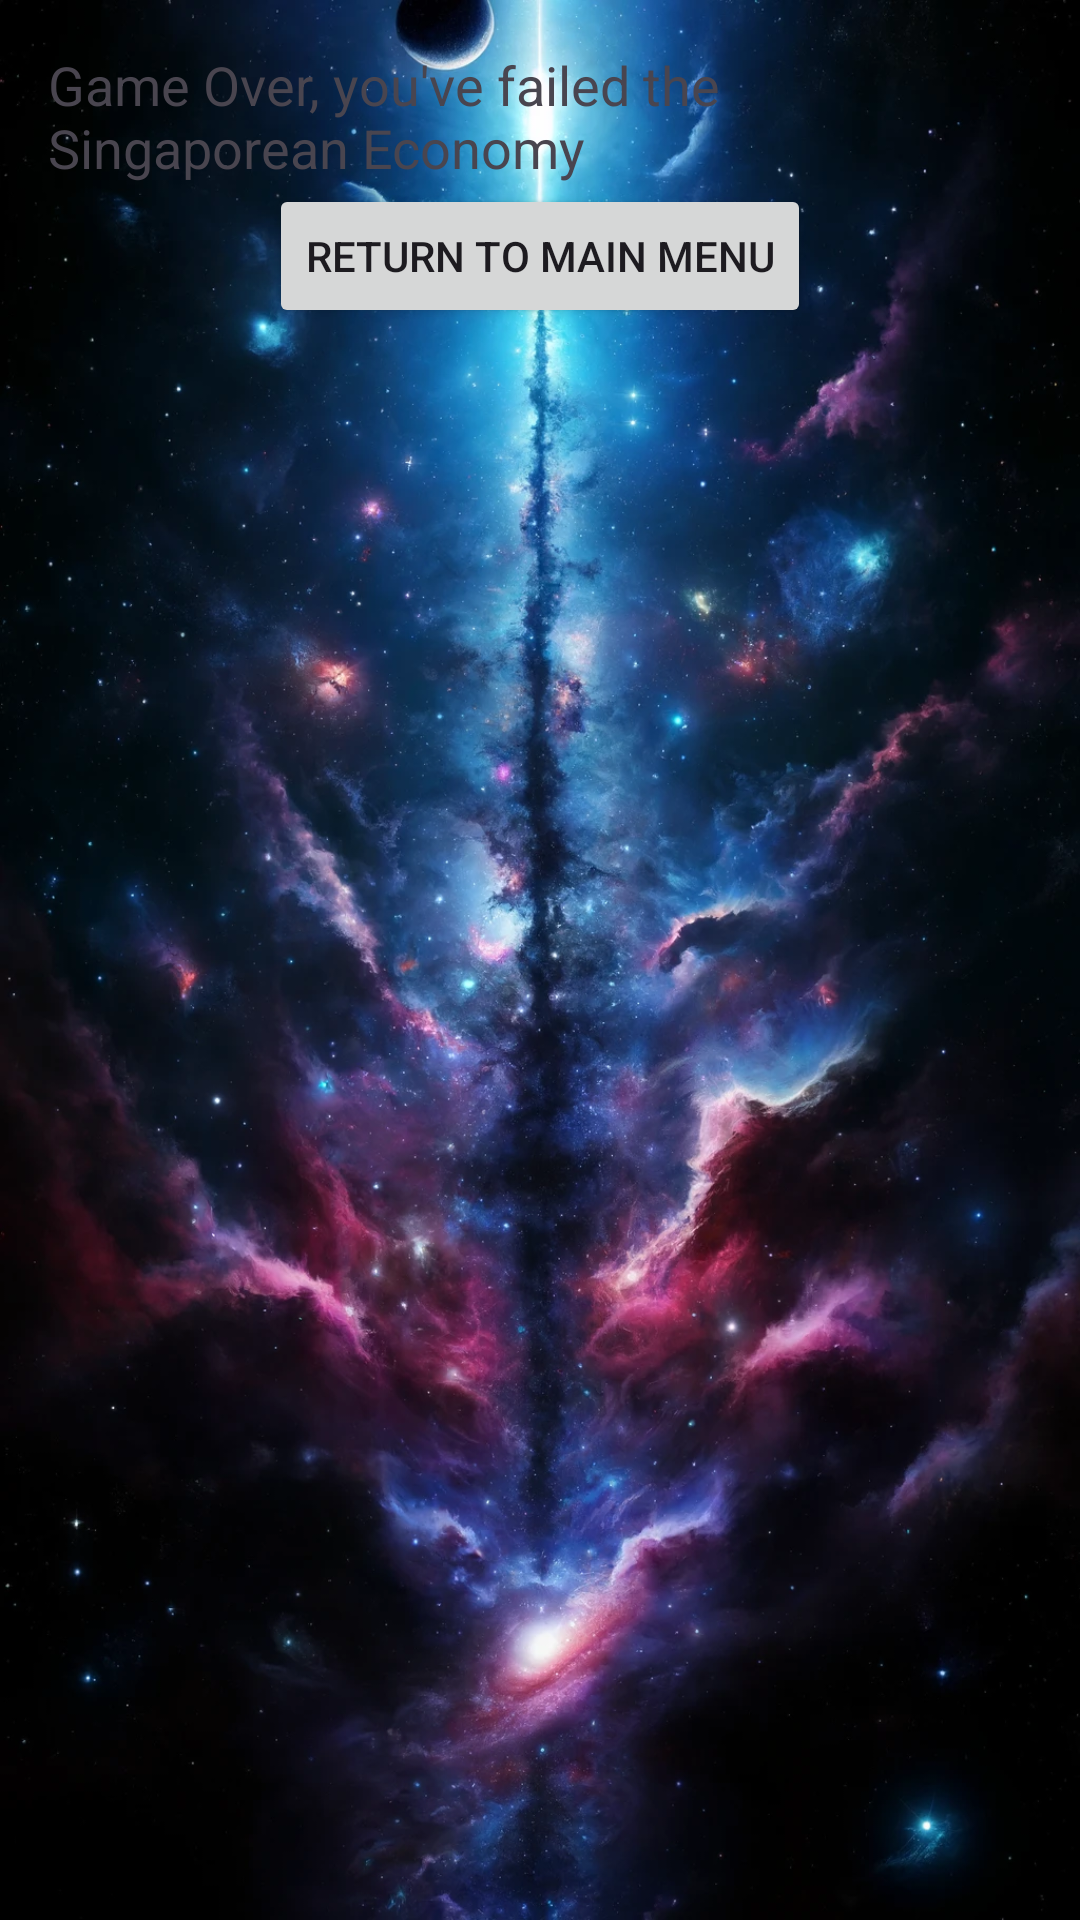

Layout XML and referenced resources for this Android screen:
<!-- AndroidManifest.xml: application theme Theme.Spacegamev2 -->
<!-- res/layout/custom_toast_game_over.xml -->
<?xml version="1.0" encoding="utf-8"?>
<LinearLayout xmlns:android="http://schemas.android.com/apk/res/android"
    android:layout_width="wrap_content"
    android:layout_height="wrap_content"
    android:orientation="vertical"
    android:padding="16dp"
    android:background="@drawable/game_over">

    <TextView
        android:id="@+id/toast_text"
        android:layout_width="wrap_content"
        android:layout_height="wrap_content"
        android:text="Game Over, you've failed the Singaporean Economy"
        android:textSize="18sp"
        android:layout_gravity="center"/>

    <Button
        android:id="@+id/toast_button"
        android:layout_width="wrap_content"
        android:layout_height="wrap_content"
        android:text="Return to Main Menu"
        android:layout_gravity="center"/>
</LinearLayout>
<!-- resources referenced by this layout -->
<resources>
  <!-- drawable game_over: png bitmap (drawable, 250024 bytes) -->
  <style name="Theme.Spacegamev2" parent="Base.Theme.Spacegamev2" />
  <style name="Base.Theme.Spacegamev2" parent="Theme.Material3.DayNight.NoActionBar">
          
          
      </style>
</resources>
